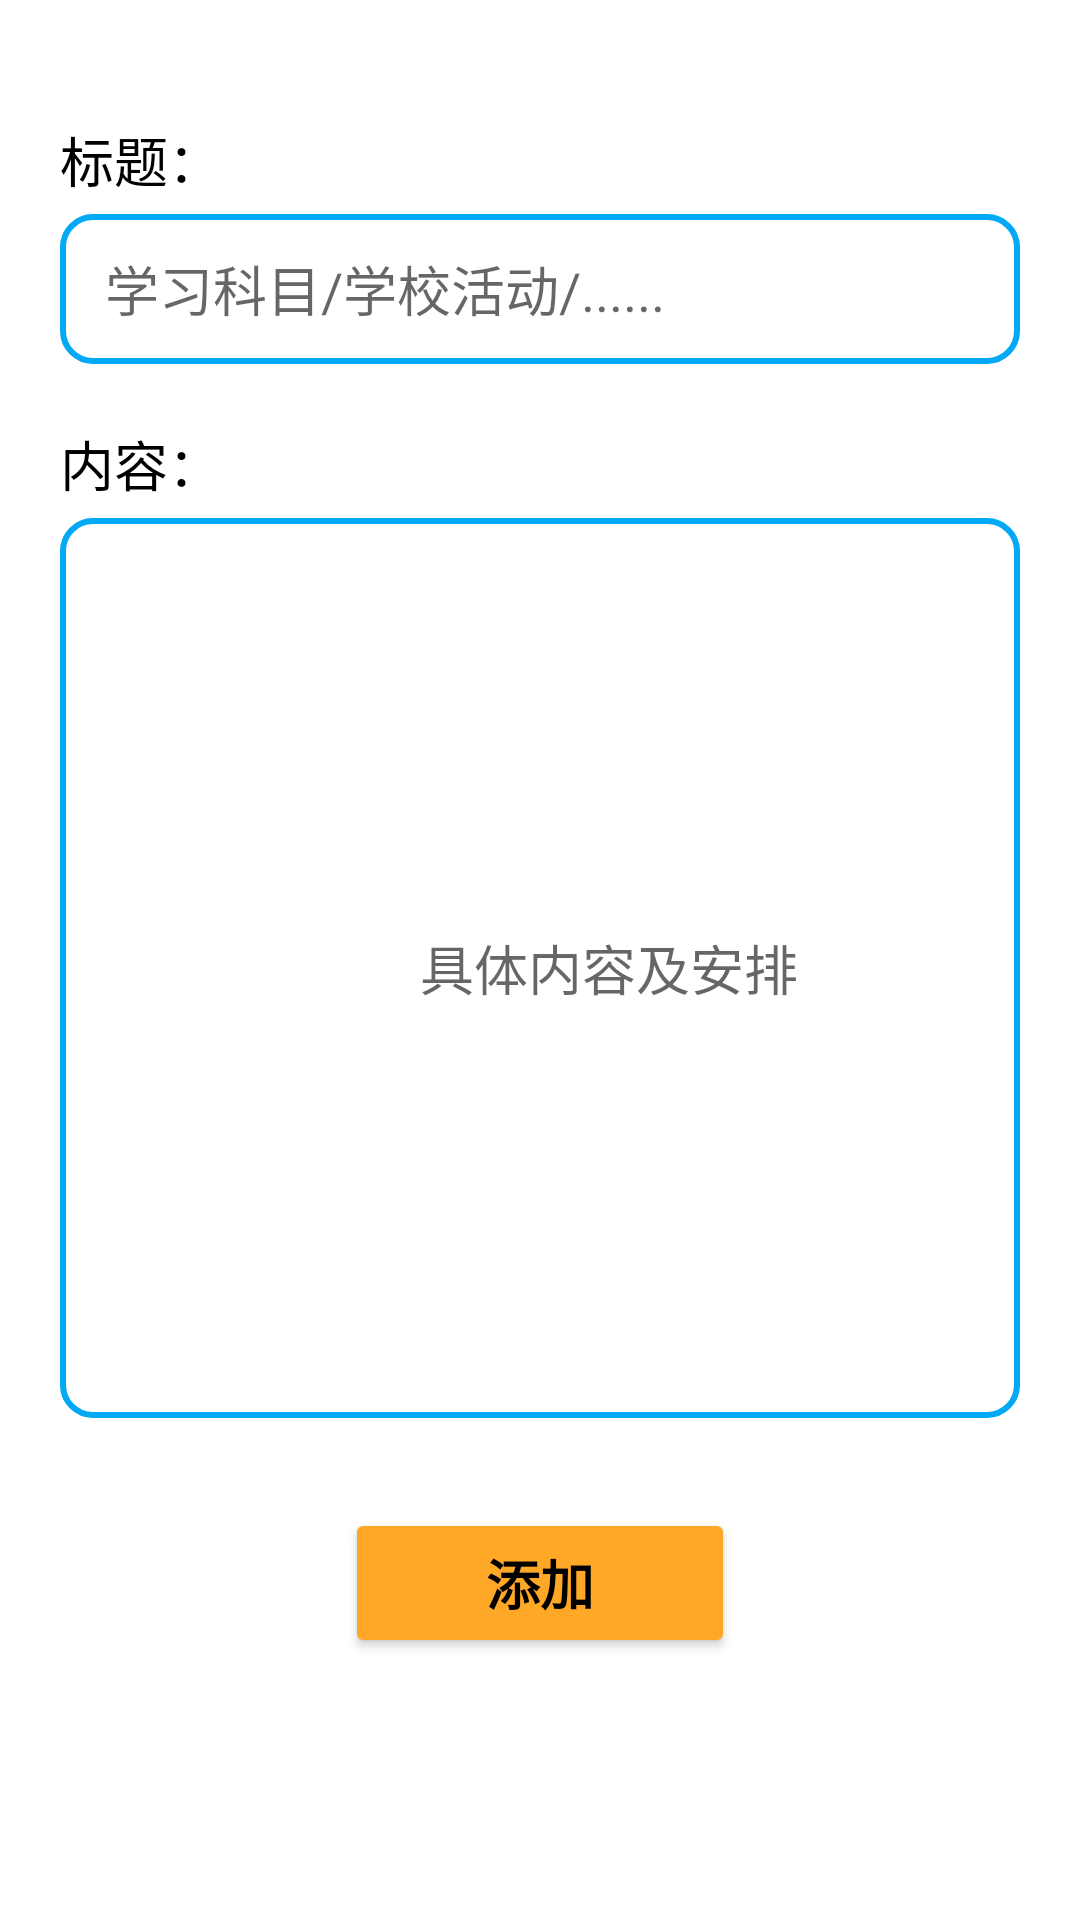

This screen was rendered from an Android layout file. Write that file and the resources it references.
<!-- AndroidManifest.xml: application theme AppTheme -->
<!-- res/layout/activity_edit.xml -->
<?xml version="1.0" encoding="utf-8"?>
<ScrollView xmlns:android="http://schemas.android.com/apk/res/android"
    xmlns:app="http://schemas.android.com/apk/res-auto"
    xmlns:tools="http://schemas.android.com/tools"
    android:id="@+id/main"
    android:layout_width="match_parent"
    android:layout_height="match_parent"
    android:orientation="vertical"
    tools:context=".EditActivity">

    <LinearLayout
        android:layout_width="match_parent"
        android:layout_height="wrap_content"
        android:orientation="vertical"
        android:gravity="center_horizontal"
        android:padding="20dp">

        <TextView
            android:layout_width="match_parent"
            android:layout_height="wrap_content"
            android:text="标题："
            android:textSize="18sp"
            android:layout_marginTop="20dp"
            android:gravity="left" />

        <EditText
            android:id="@+id/et_title"
            android:layout_width="match_parent"
            android:layout_height="50dp"
            android:background="@drawable/edit_text_bg"
            android:hint="学习科目/学校活动/......"
            android:paddingLeft="15dp"
            android:paddingTop="10dp"
            android:paddingBottom="10dp"
            android:layout_marginTop="5dp" />

        <TextView
            android:layout_width="match_parent"
            android:layout_height="wrap_content"
            android:text="内容："
            android:textSize="18sp"
            android:layout_marginTop="20dp"
            android:gravity="left" />

        <EditText
            android:id="@+id/et_content"
            android:layout_width="match_parent"
            android:layout_height="300dp"
            android:background="@drawable/edit_text_bg"
            android:hint="具体内容及安排"
            android:paddingLeft="120dp"
            android:paddingTop="10dp"
            android:paddingBottom="10dp"
            android:layout_marginTop="5dp" />

        <Button
            android:id="@+id/add"
            android:layout_width="130dp"
            android:layout_height="50dp"
            android:backgroundTint="@color/yellow_400"
            android:onClick="save"
            android:text="添加"
            android:textSize="18sp"
            android:textStyle="bold"
            android:layout_marginTop="30dp" />

    </LinearLayout>
</ScrollView>
<!-- resources referenced by this layout -->
<resources>
  <color name="yellow_400">#FFA726</color>
  <!-- drawable edit_text_bg (drawable) -->
  <?xml version="1.0" encoding="utf-8"?>
  <shape xmlns:android="http://schemas.android.com/apk/res/android"
      android:shape="rectangle"
      >
  
      <stroke android:width="2dp" android:color="@color/colorPrimary" />
  
      <corners android:radius="10dp" />
  </shape>
  <style name="AppTheme" parent="Theme.MaterialComponents.Light.NoActionBar">
          
          <item name="android:windowBackground">@color/white</item>
          
          <item name="android:statusBarColor">@color/colorPrimaryDark</item>
          
          <item name="android:navigationBarColor">@color/colorPrimaryDark</item>
          
          <item name="android:textColor">@color/black</item>
      </style>
  <color name="colorPrimary">@color/blue_500</color>
  <color name="white">#FFFFFFFF</color>
  <color name="colorPrimaryDark">@color/blue_700</color>
  <color name="black">#FF000000</color>
  <color name="blue_500">#03A9F4</color>
  <color name="blue_700">#0288D1</color>
</resources>
